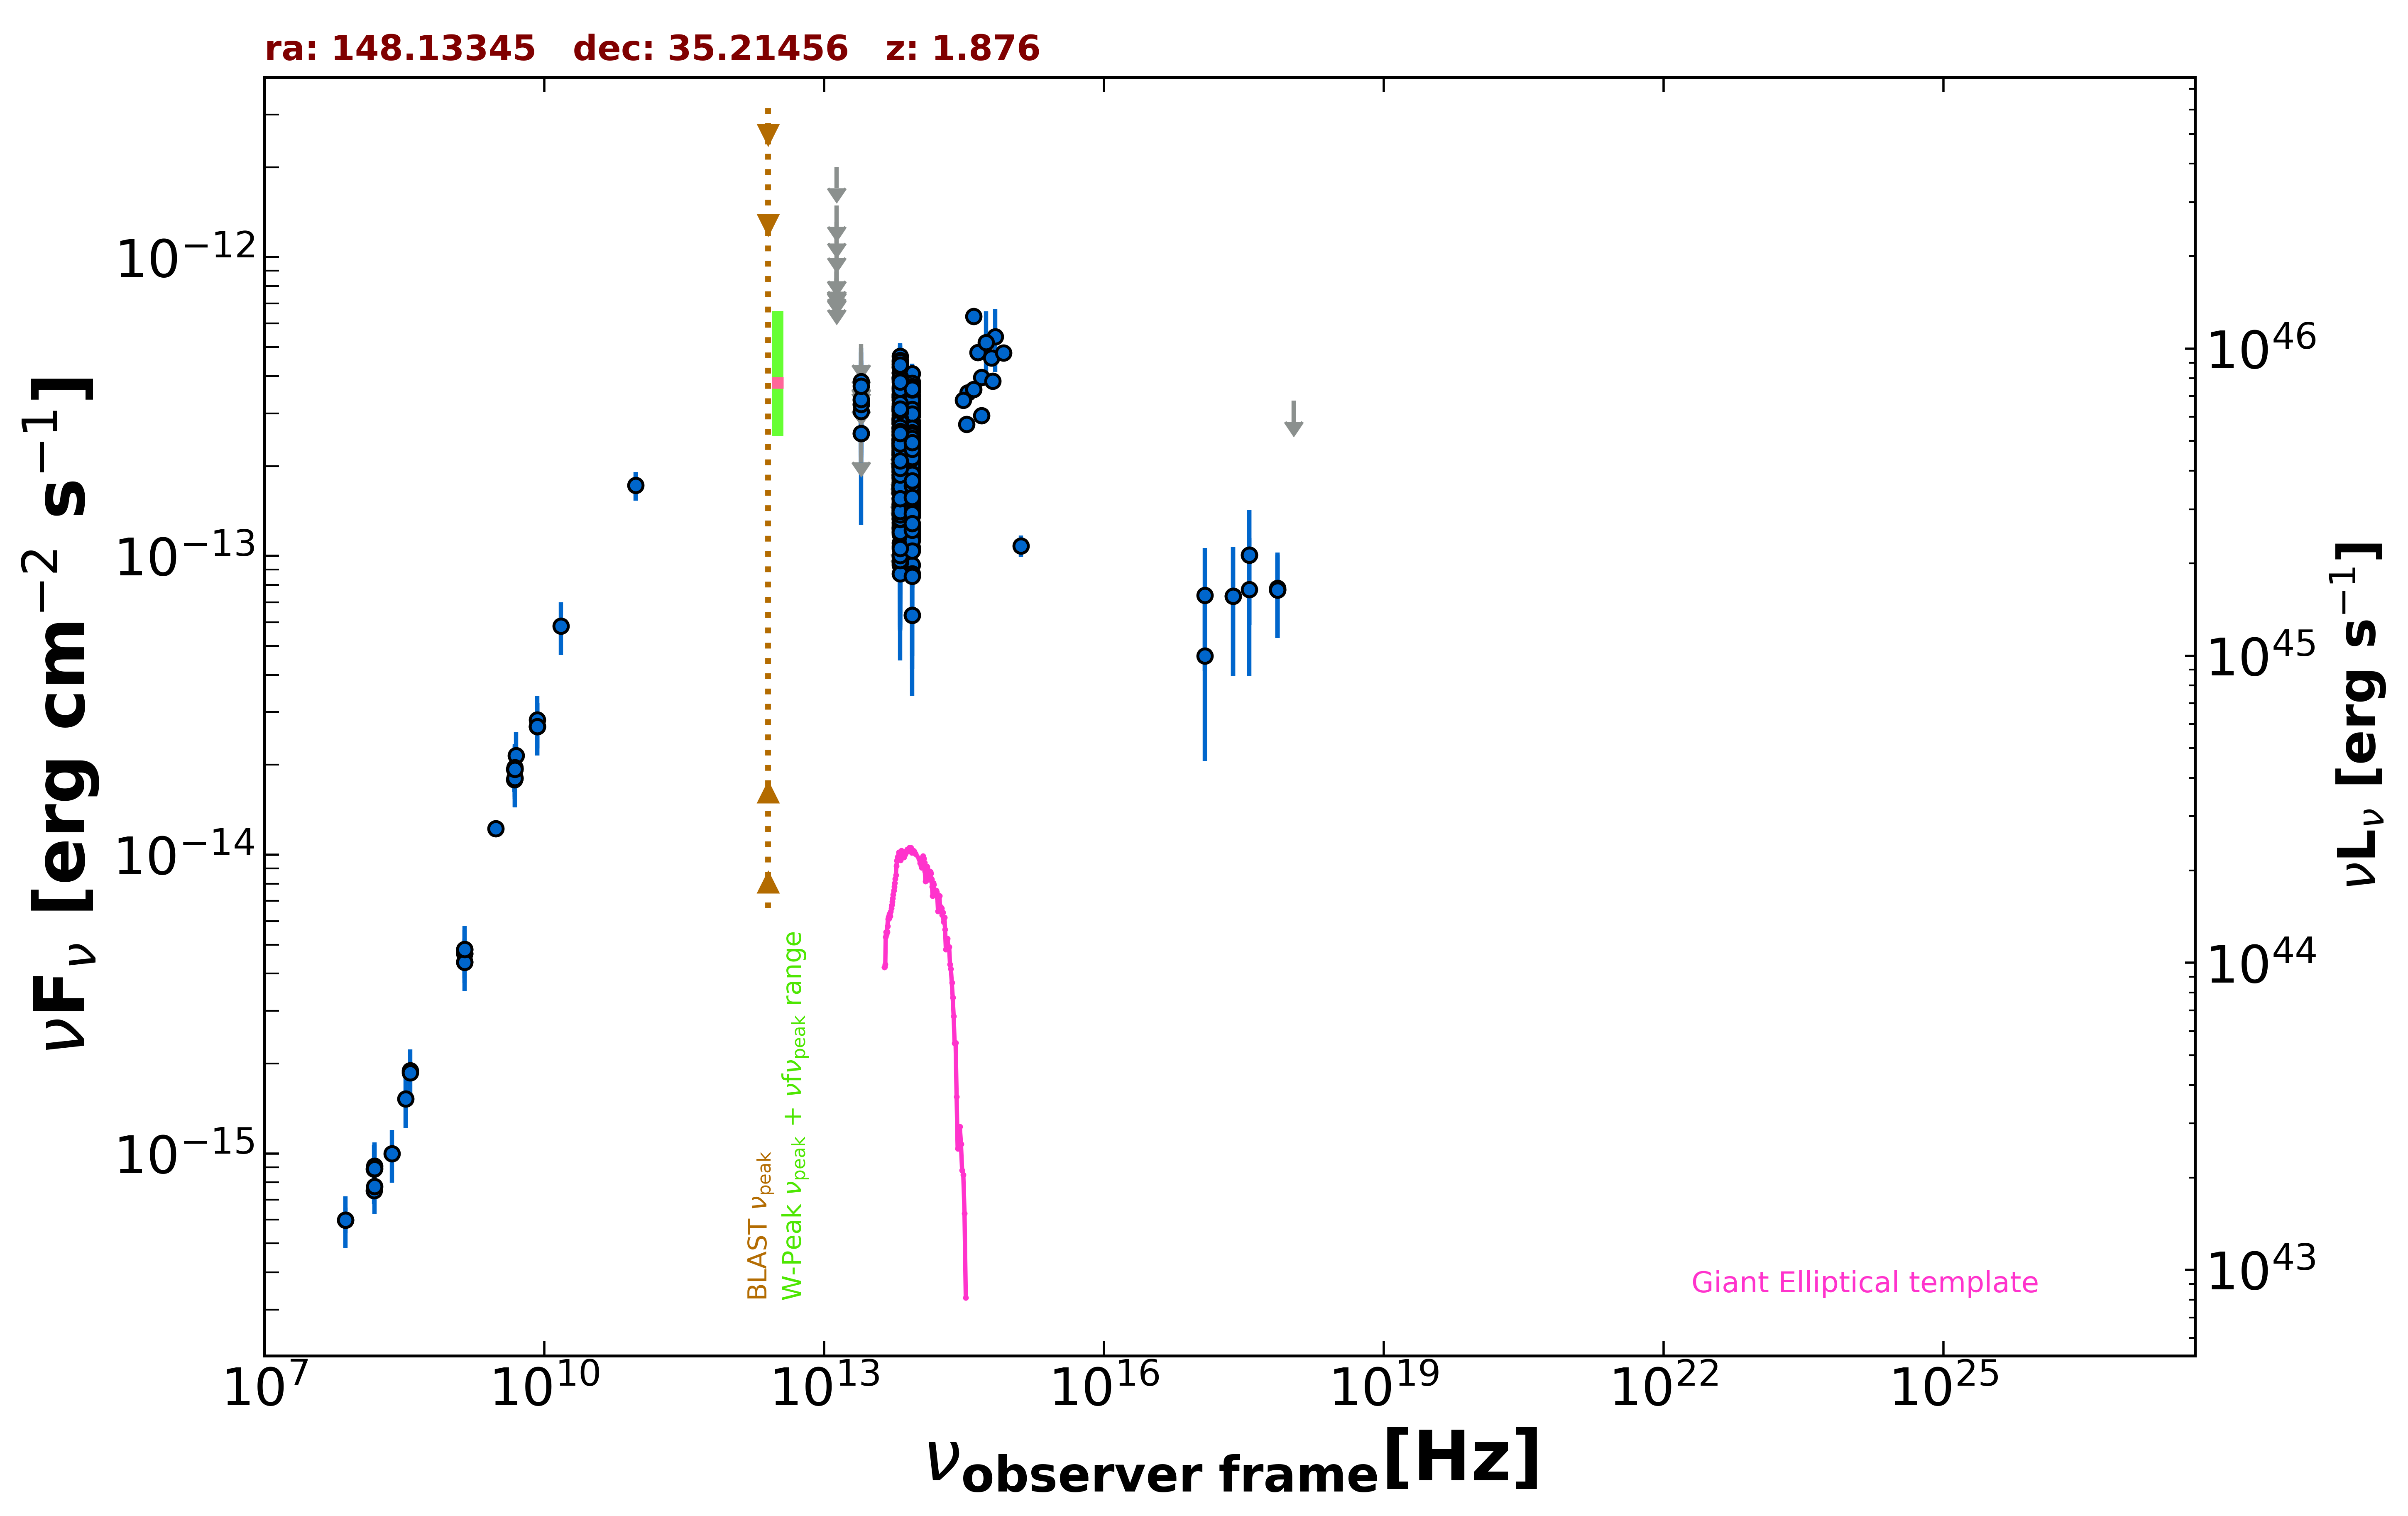

The table this chart was drawn from, first rows:
freq., flux, err_flux, MJD_start, MJD_end, flag, catalog, reference
1.400e+09, 4.372e-15, 2.000e-18, 55000, 55000, , FIRST, White et al. 1997  ApJ  475 479
1.400e+09, 4.665e-15, 1.400e-16, 55000, 55000, , NVSS, Condon et al. 1998  AJ  115  1693
3.000e+09, 1.223e-14, 1.150e-16, 55000, 55000, , VLASSQL, Gordon et al. 2021  ApJS  255  30
2.418e+17, 7.347e-14, 3.391e-14, 55472, 55473, , 1OUSX, Giommi et al. in preparation
1.209e+17, 4.635e-14, 2.576e-14, 55472, 55473, , 1OUSX, Giommi et al. in preparation
3.627e+17, 1.006e-13, 4.200e-14, 55472, 55473, , 1OUSX, Giommi et al. in preparation
7.253e+17, 7.707e-14, 2.401e-14, 55472, 55473, , 1OUSX, Giommi et al. in preparation
1.088e+18, 3.306e-13, 0.000e+00, 55472, 55473, UL, 1OUSX, Giommi et al. in preparation
7.253e+17, 7.795e-14, 2.466e-14, 55000, 55000, , 2SXPS, Evans et al. 2020  ApJS  247  54
1.209e+17, 7.374e-14, 3.266e-14, 55000, 55000, , 2SXPS, Evans et al. 2020  ApJS  247  54
3.627e+17, 7.721e-14, 3.752e-14, 55000, 55000, , 2SXPS, Evans et al. 2020  ApJS  247  54
1.500e+08, 7.515e-16, 7.530e-17, 55000, 55000, , TGSS150, Intema et al. 2017  A&A  598  A781
7.400e+07, 5.994e-16, 5.920e-17, 55000, 55000, , VLSSR, Lane et al. 2014  MNRAS  440 327
8.400e+09, 2.685e-14, 0.000e+00, 55000, 55000, , CRATES, Healey et al. 2007  ApJS  171  61
4.800e+09, 1.781e-14, 1.585e-15, 55000, 55000, , GB6, Gregory et al. 1996  ApJS  103  427
4.800e+09, 1.934e-14, 2.445e-15, 55000, 55000, , GB87, Gregory et al. 1992  VizieR  VIII/14/j20…
4.850e+09, 1.930e-14, 0.000e+00, 55000, 55000, , NORTH20, White and Becker  1992  ApJS  79  331
1.400e+09, 4.816e-15, 0.000e+00, 55000, 55000, , NORTH20, White and Becker  1992  ApJS  79  331
3.650e+08, 1.894e-15, 0.000e+00, 55000, 55000, , NORTH20, White and Becker  1992  ApJS  79  331
9.506e+10, 1.721e-13, 1.905e-14, 56978, 56978, , ALMA, Bonato et al. 2019  MNRAS  485  1188
8.817e+13, 2.174e-13, 2.250e-15, 55000, 55000, , UNWISE, Schlafly et al. 2019  ApJS  240  30
6.517e+13, 2.217e-13, 3.500e-15, 55000, 55000, , UNWISE, Schlafly et al. 2019  ApJS  240  30
8.817e+13, 2.003e-13, 7.400e-15, 55000, 55000, , WISE, Wright et al. 2010  AJ  140  1868
6.517e+13, 2.343e-13, 9.500e-15, 55000, 55000, , WISE, Wright et al. 2010  AJ  140  1868
2.498e+13, 2.575e-13, 3.545e-14, 55000, 55000, , WISE, Wright et al. 2010  AJ  140  1868
1.363e+13, 2.959e-13, 1.454e-13, 55000, 55000, , WISE, Wright et al. 2010  AJ  140  1868
8.817e+13, 1.377e-13, 2.100e-14, 56781, 56781, , NEOWISE, Mainzer et al. 2014  ApJ  792  30
6.517e+13, 1.737e-13, 4.020e-14, 56781, 56781, , NEOWISE, Mainzer et al. 2014  ApJ  792  30
8.817e+13, 2.038e-13, 2.805e-14, 56781, 56781, , NEOWISE, Mainzer et al. 2014  ApJ  792  30
6.517e+13, 2.049e-13, 3.780e-14, 56781, 56781, , NEOWISE, Mainzer et al. 2014  ApJ  792  30
8.817e+13, 1.677e-13, 2.385e-14, 56782, 56782, , NEOWISE, Mainzer et al. 2014  ApJ  792  30
6.517e+13, 1.240e-13, 3.472e-14, 56782, 56782, , NEOWISE, Mainzer et al. 2014  ApJ  792  30
8.817e+13, 1.601e-13, 2.190e-14, 56782, 56782, , NEOWISE, Mainzer et al. 2014  ApJ  792  30
6.517e+13, 9.914e-14, 4.050e-14, 56782, 56782, , NEOWISE, Mainzer et al. 2014  ApJ  792  30
8.817e+13, 1.609e-13, 2.465e-14, 56782, 56782, , NEOWISE, Mainzer et al. 2014  ApJ  792  30
6.517e+13, 2.049e-13, 3.565e-14, 56782, 56782, , NEOWISE, Mainzer et al. 2014  ApJ  792  30
8.817e+13, 1.876e-13, 2.200e-14, 56782, 56782, , NEOWISE, Mainzer et al. 2014  ApJ  792  30
6.517e+13, 1.690e-13, 3.275e-14, 56782, 56782, , NEOWISE, Mainzer et al. 2014  ApJ  792  30
8.817e+13, 1.633e-13, 2.445e-14, 56782, 56782, , NEOWISE, Mainzer et al. 2014  ApJ  792  30
6.517e+13, 1.702e-13, 3.905e-14, 56782, 56782, , NEOWISE, Mainzer et al. 2014  ApJ  792  30
8.817e+13, 1.364e-13, 2.365e-14, 56782, 56782, , NEOWISE, Mainzer et al. 2014  ApJ  792  30
6.517e+13, 2.183e-13, 4.410e-14, 56782, 56782, , NEOWISE, Mainzer et al. 2014  ApJ  792  30
8.817e+13, 1.066e-13, 2.174e-14, 56782, 56782, , NEOWISE, Mainzer et al. 2014  ApJ  792  30
6.517e+13, 1.481e-13, 4.290e-14, 56782, 56782, , NEOWISE, Mainzer et al. 2014  ApJ  792  30
8.817e+13, 1.487e-13, 2.340e-14, 56782, 56782, , NEOWISE, Mainzer et al. 2014  ApJ  792  30
6.517e+13, 1.332e-13, 3.525e-14, 56782, 56782, , NEOWISE, Mainzer et al. 2014  ApJ  792  30
8.817e+13, 1.238e-13, 2.355e-14, 56782, 56782, , NEOWISE, Mainzer et al. 2014  ApJ  792  30
6.517e+13, 1.245e-13, 3.768e-14, 56782, 56782, , NEOWISE, Mainzer et al. 2014  ApJ  792  30
8.817e+13, 1.700e-13, 3.675e-14, 56782, 56782, , NEOWISE, Mainzer et al. 2014  ApJ  792  30
6.517e+13, 1.422e-13, 3.600e-14, 56782, 56782, , NEOWISE, Mainzer et al. 2014  ApJ  792  30
8.817e+13, 2.069e-13, 2.690e-14, 57338, 57338, , NEOWISE, Mainzer et al. 2014  ApJ  792  30
6.517e+13, 1.369e-13, 5.037e-14, 57338, 57338, , NEOWISE, Mainzer et al. 2014  ApJ  792  30
8.817e+13, 2.140e-13, 2.470e-14, 57338, 57338, , NEOWISE, Mainzer et al. 2014  ApJ  792  30
6.517e+13, 1.993e-13, 3.580e-14, 57338, 57338, , NEOWISE, Mainzer et al. 2014  ApJ  792  30
8.817e+13, 6.339e-14, 2.934e-14, 57337, 57337, , NEOWISE, Mainzer et al. 2014  ApJ  792  30
6.517e+13, 2.445e-13, 3.730e-14, 57337, 57337, , NEOWISE, Mainzer et al. 2014  ApJ  792  30
8.817e+13, 1.914e-13, 2.725e-14, 57338, 57338, , NEOWISE, Mainzer et al. 2014  ApJ  792  30
6.517e+13, 2.305e-13, 3.515e-14, 57338, 57338, , NEOWISE, Mainzer et al. 2014  ApJ  792  30
8.817e+13, 2.050e-13, 3.205e-14, 57337, 57337, , NEOWISE, Mainzer et al. 2014  ApJ  792  30
6.517e+13, 2.131e-13, 3.430e-14, 57337, 57337, , NEOWISE, Mainzer et al. 2014  ApJ  792  30
... 589 more rows
